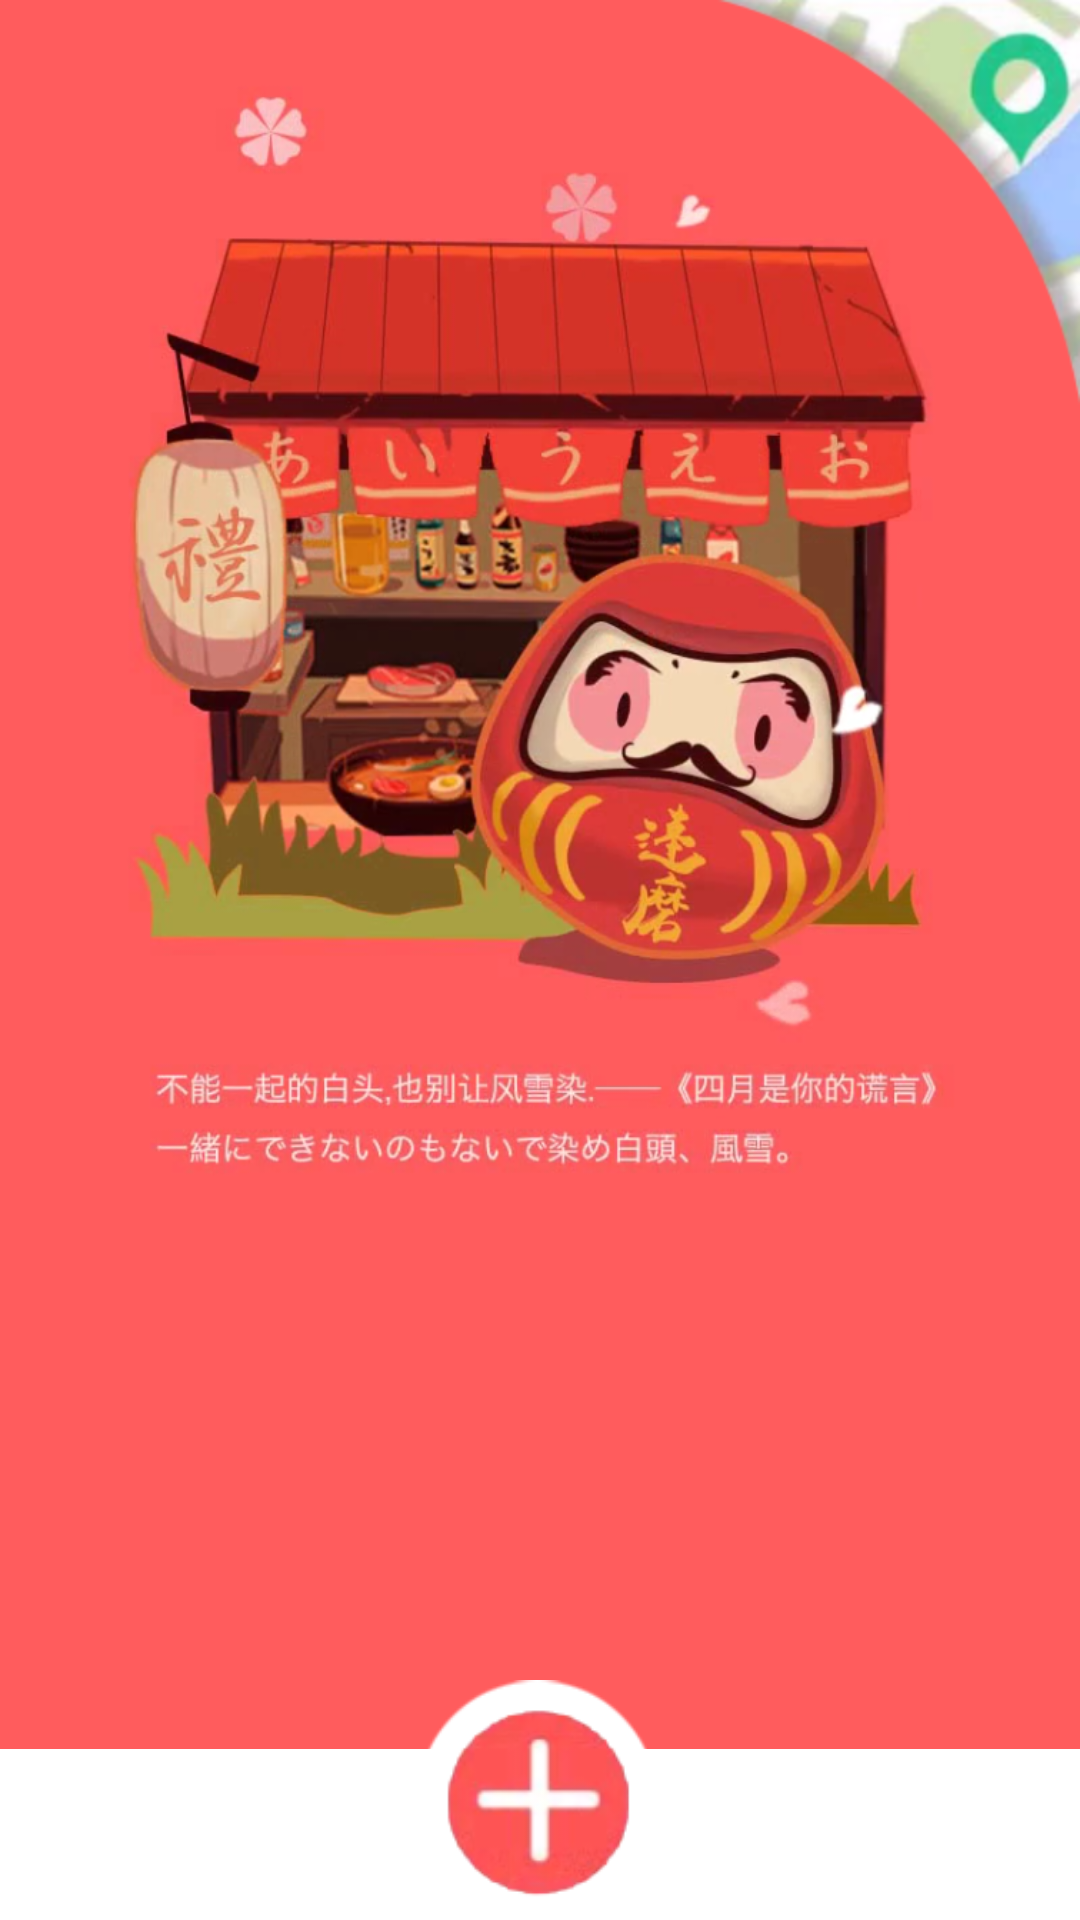

Reconstruct the res/layout file that produces this screen, plus the resources it refers to.
<!-- AndroidManifest.xml: application theme AppTheme -->
<!-- res/layout/activity_main.xml -->
<RelativeLayout xmlns:android="http://schemas.android.com/apk/res/android"
                xmlns:materialdesign="http://schemas.android.com/apk/res-auto"
                xmlns:tools="http://schemas.android.com/tools"
                android:layout_width="match_parent"
                android:layout_height="match_parent"
                android:background="@color/basic_color">

    <RelativeLayout
        android:id="@+id/header"
        style="@style/demo_top_bar">

        <ImageView
            android:layout_width="wrap_content"
            android:layout_height="40dp"
            android:layout_centerHorizontal="true"
            android:layout_centerVertical="true"
            android:src="@mipmap/demo_main_header_text"/>

    </RelativeLayout>

    <ImageView
        android:layout_width="fill_parent"
        android:layout_height="400dp"
        android:layout_below="@+id/header"
        android:layout_centerHorizontal="true"
        android:src="@mipmap/demo_main"/>

    <ImageView
        android:id="@+id/demo_main_location"
        android:layout_width="wrap_content"
        android:layout_height="wrap_content"
        android:layout_alignParentRight="true"
        android:layout_below="@+id/header"
        android:src="@mipmap/demo_main_location"/>

    <View
        android:layout_width="fill_parent"
        android:layout_height="57dp"
        android:layout_alignParentBottom="true"
        android:background="@android:color/white"/>

    <LinearLayout
        android:layout_width="fill_parent"
        android:layout_height="80dp"
        android:layout_alignParentBottom="true"
        android:orientation="horizontal">

        <LinearLayout
            android:layout_width="wrap_content"
            android:layout_height="57dp"
            android:layout_gravity="bottom"
            android:layout_weight="2">

            <com.gc.materialdesign.views.ButtonFlatWithIcon
                android:id="@+id/demo_main_button_alarm"
                style="@style/demo_main_buttons"
                materialdesign:iconFloat="@mipmap/demo_main_button_alarm"
                materialdesign:iconSize="26dp"/>

            <com.gc.materialdesign.views.ButtonFlatWithIcon
                android:id="@+id/demo_main_button_select"
                style="@style/demo_main_buttons"
                materialdesign:iconFloat="@mipmap/demo_main_button_select"
                materialdesign:iconSize="26dp"/>

        </LinearLayout>

        <ImageView
            android:id="@+id/demo_main_button_plus"
            android:layout_width="wrap_content"
            android:layout_height="80dp"
            android:layout_gravity="center_vertical"
            android:layout_weight="1"
            android:src="@mipmap/demo_main_button_plus"/>

        <LinearLayout
            android:layout_width="wrap_content"
            android:layout_height="57dp"
            android:layout_gravity="bottom"
            android:layout_weight="2">

            <com.gc.materialdesign.views.ButtonFlatWithIcon
                android:id="@+id/demo_main_button_more"
                style="@style/demo_main_buttons"
                materialdesign:iconFloat="@mipmap/demo_main_button_more"
                materialdesign:iconSize="26dp"/>

            <com.gc.materialdesign.views.ButtonFlatWithIcon
                android:id="@+id/demo_main_button_demo"
                style="@style/demo_main_buttons"
                materialdesign:iconFloat="@mipmap/demo_main_button_demo"
                materialdesign:iconSize="26dp"/>

        </LinearLayout>

    </LinearLayout>

</RelativeLayout>
<!-- resources referenced by this layout -->
<resources>
  <color name="basic_color">#ff5c5d</color>
  <!-- mipmap demo_main: png bitmap (mipmap-hdpi, 363920 bytes) -->
  <!-- mipmap demo_main_button_alarm: png bitmap (mipmap-hdpi, 9432 bytes) -->
  <!-- mipmap demo_main_button_demo: png bitmap (mipmap-hdpi, 13808 bytes) -->
  <!-- mipmap demo_main_button_more: png bitmap (mipmap-hdpi, 10300 bytes) -->
  <!-- mipmap demo_main_button_plus: png bitmap (mipmap-hdpi, 12756 bytes) -->
  <!-- mipmap demo_main_button_select: png bitmap (mipmap-hdpi, 8340 bytes) -->
  <!-- mipmap demo_main_header_text: png bitmap (mipmap-hdpi, 29504 bytes) -->
  <!-- mipmap demo_main_location: png bitmap (mipmap-hdpi, 24055 bytes) -->
  <style name="AppTheme" parent="Theme.AppCompat.Light">
          
          <item name="android:textColorPrimary">@android:color/white</item>
  
          <item name="android:windowContentOverlay">@null</item>
          <item name="windowActionBar">false</item>
  
      </style>
</resources>
